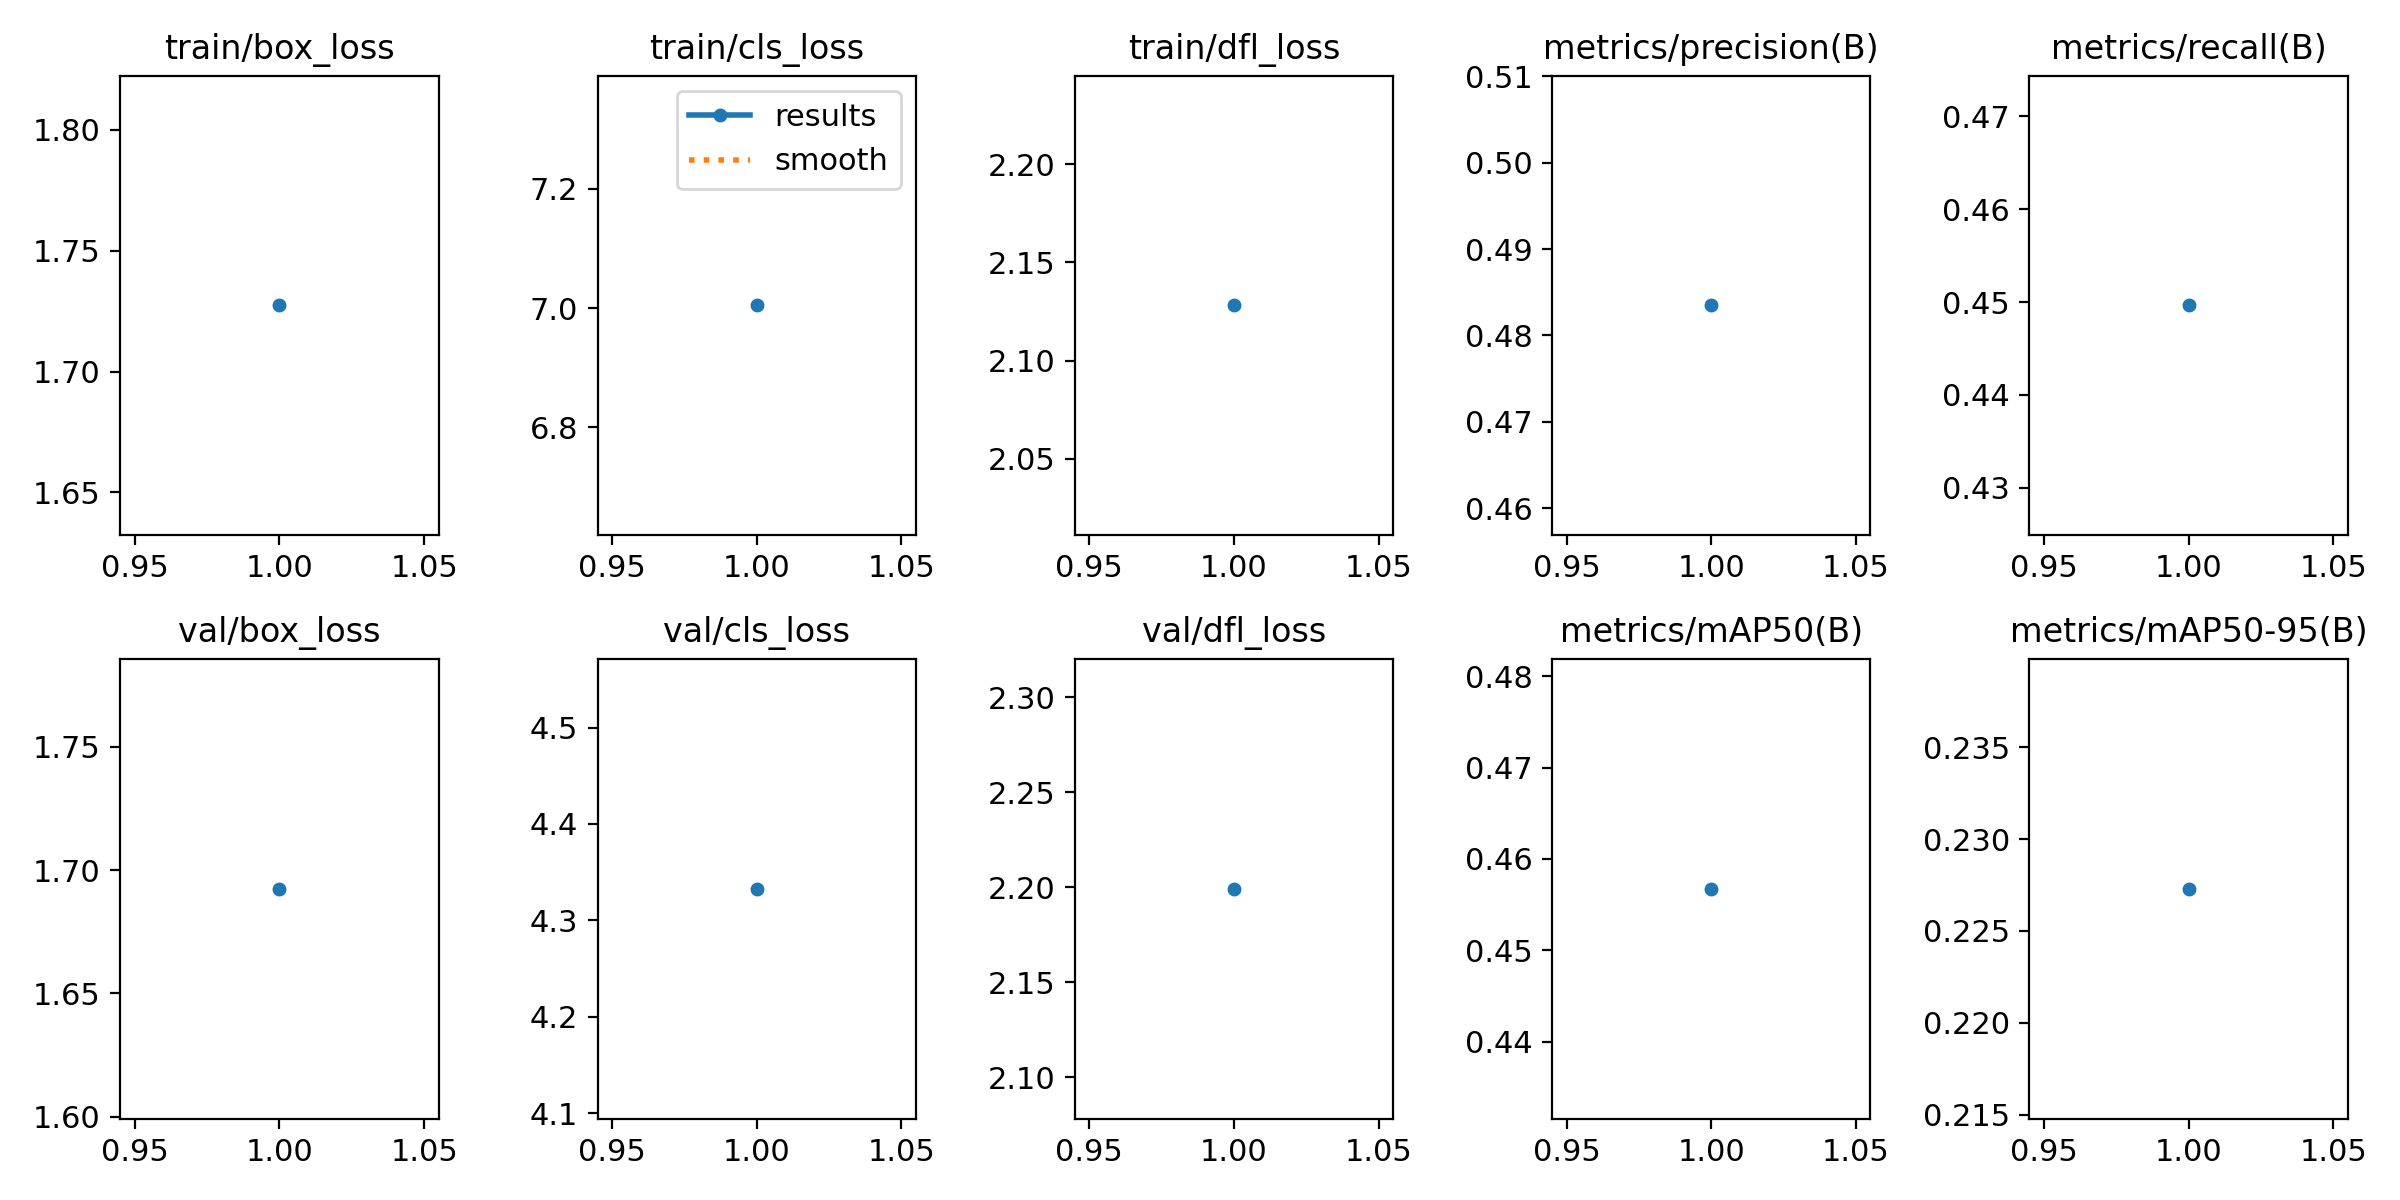

Source data for this figure (header and first rows):
epoch, train/box_loss, train/cls_loss, train/dfl_loss, metrics/precision(B), metrics/recall(B), metrics/mAP50(B), metrics/mAP50-95(B), val/box_loss, val/cls_loss, val/dfl_loss, lr/pg0, lr/pg1, lr/pg2
1, 1.727, 7.005, 2.128, 0.4835, 0.4496, 0.4567, 0.2273, 1.692, 4.333, 2.199, 0.0005393, 0.0005393, 0.0005393
